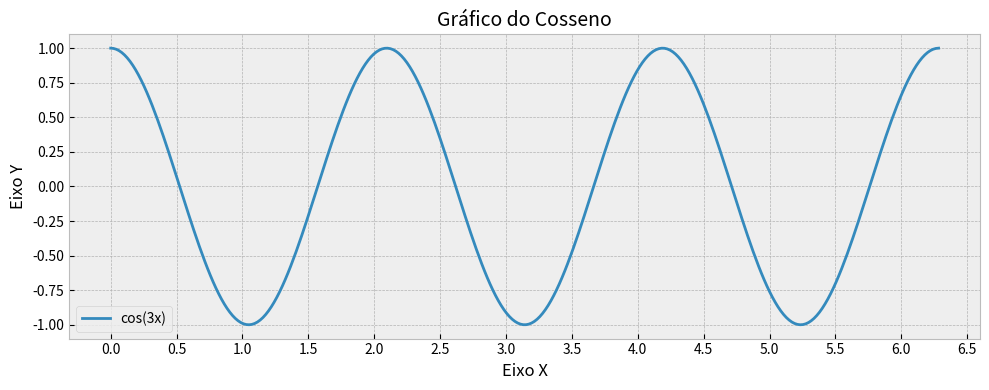

Generate this figure with matplotlib:
import matplotlib.pyplot as plt
import matplotlib.style as st
import numpy as np

# O comando abaixo é usado para aplicar um tema especifico ao gráfico
# Para saber os temas disponiveis basta usar o comando st.available
plt.style.use("bmh")

x = np.linspace(0, 2*np.pi, 300, endpoint=True)
y = np.cos(3*x)

fig, axs = plt.subplots(figsize=(10,4))

axs.plot(x, y)
axs.set_title('Gráfico do Cosseno', fontsize=14)
axs.legend(['cos(3x)'])

axs.set_xlabel('Eixo X', fontsize=12)
axs.set_ylabel('Eixo Y', fontsize=12)

# Para customizar as escalas dos eixos, podemos utilizar os metoso xticks e yticks.
# você deve passar um iterável como parametro para os metodos, no exemplo abaixo estou 
# passando um array criado pelo numpy.
plt.xticks(np.arange(0, 2*np.pi+0.5, 0.5)) # acrescentar o valor do intervalo no final.
plt.yticks(np.arange(-1, 1.25, 0.25)) # acrescentar o valor do intervalo no final.


plt.tight_layout()
# Definindo o título da janela da figura
fig.canvas.manager.set_window_title('Aplicando Estilos')
plt.show()
